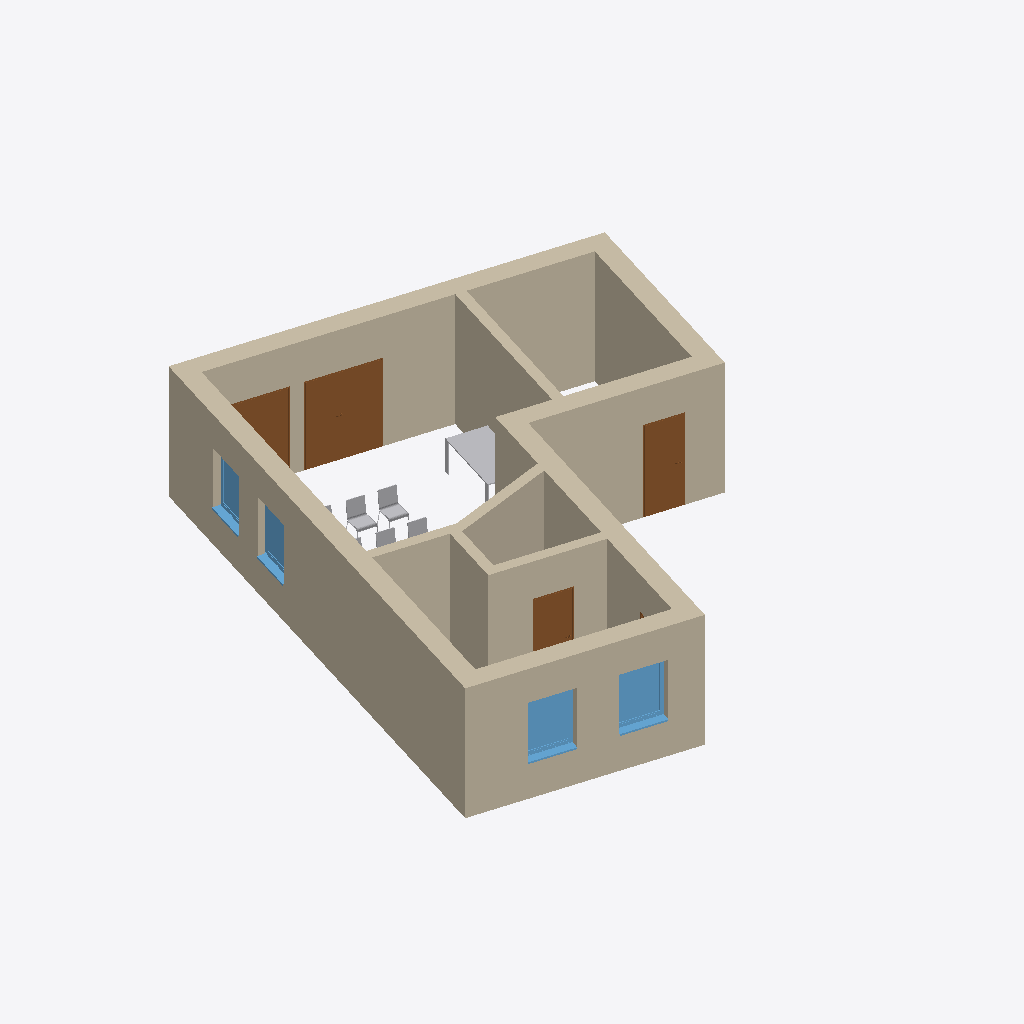
Isometric view of an IFC building model (IFC-SPF (STEP), schema IFC2X3, length unit metre), seen from the south-west, elements coloured by IFC class: 11 walls (beige), 6 other elements (light grey), 4 doors (brown), 4 windows (light blue).
Extent 12.4 m × 12.9 m × 3.0 m (x, y, z). Elements (29): 11 IfcWallStandardCase, 9 IfcFurnishingElement, 5 IfcDoor, 4 IfcWindow.

HEADER;
FILE_DESCRIPTION(('ViewDefinition [CoordinationView_V2.0]','ExchangeRequirement [Architecture]'),'2;1');
FILE_NAME('2018_01','2022-05-02T10:13:14',(''),(''),'The EXPRESS Data Manager Version 5.02.0100.07 : 28 Aug 2013','22.0.2.392 - Exporter 22.0.2.392 - Alternate UI 22.0.2.392','');
FILE_SCHEMA(('IFC2X3'));
ENDSEC;
DATA;
#119=IFCPROJECT('0jK9wl7Tb0Lw6mvAw7cY4A',#41,'2018_01',$,$,'','Projekt  Status',(#111),#106);
#127=IFCSITE('0jK9wl7Tb0Lw6mvAw7cY48',#41,'Default',$,$,#126,$,$,.ELEMENT.,$,$,$,$,$);
#384=IFCWALLSTANDARDCASE('3OIoKUJGfB9wDGaccZpWLv',#41,'Basic Wall:Ziegel+WD hart 300+160:2474299',$,'Basic Wall:Ziegel+WD hart 300+160',#357,#382,'2474299');
#508=IFCWALLSTANDARDCASE('3OIoKUJGfB9wDGaccZpWNf',#41,'Basic Wall:Ziegel+WD hart 300+160:2474411',$,'Basic Wall:Ziegel+WD hart 300+160',#488,#506,'2474411');
#748=IFCWALLSTANDARDCASE('3OIoKUJGfB9wDGaccZpWOy',#41,'Basic Wall:Ziegel+WD hart 300+160:2474622',$,'Basic Wall:Ziegel+WD hart 300+160',#728,#746,'2474622');
#628=IFCWALLSTANDARDCASE('3OIoKUJGfB9wDGaccZpWPA',#41,'Basic Wall:Ziegel+WD hart 300+160:2474504',$,'Basic Wall:Ziegel+WD hart 300+160',#608,#626,'2474504');
#688=IFCWALLSTANDARDCASE('3OIoKUJGfB9wDGaccZpWOF',#41,'Basic Wall:Ziegel+WD hart 300+160:2474573',$,'Basic Wall:Ziegel+WD hart 300+160',#668,#686,'2474573');
#568=IFCWALLSTANDARDCASE('3OIoKUJGfB9wDGaccZpWMY',#41,'Basic Wall:Ziegel+WD hart 300+160:2474464',$,'Basic Wall:Ziegel+WD hart 300+160',#548,#566,'2474464');
#893=IFCWALLSTANDARDCASE('3OIoKUJGfB9wDGaccZpWT1',#41,'Basic Wall:Ziegel 240:2474755',$,'Basic Wall:Ziegel 240',#873,#891,'2474755');
#810=IFCWALLSTANDARDCASE('3OIoKUJGfB9wDGaccZpWQB',#41,'Basic Wall:Ziegel 240:2474697',$,'Basic Wall:Ziegel 240',#788,#808,'2474697');
#15597=IFCDOOR('1dTu9MdjP0EPxAmQCPrNhq',#41,'TU DF 2 - Rahmenstock flächenbündig:DL - 1600 x 2000:2475446',$,'TU DF 2 - Rahmenstock flächenbündig:DL - 1600 x 2000',#26206,#15589,'2475446',2.225,1.69000000000001);
#10696=IFCWALLSTANDARDCASE('1dTu9MdjP0EPxAmQCPrNlr',#41,'Basic Wall:Ziegel 240:2475191',$,'Basic Wall:Ziegel 240',#10669,#10694,'2475191');
#1011=IFCWALLSTANDARDCASE('3OIoKUJGfB9wDGaccZpWSZ',#41,'Basic Wall:Ziegel 240:2474849',$,'Basic Wall:Ziegel 240',#991,#1009,'2474849');
#952=IFCWALLSTANDARDCASE('3OIoKUJGfB9wDGaccZpWTo',#41,'Basic Wall:Ziegel 240:2474800',$,'Basic Wall:Ziegel 240',#932,#950,'2474800');
#10642=IFCDOOR('1dTu9MdjP0EPxAmQCPrNo4',#41,'TU DF 1 - Rahmenstock flächenbündig:ML - 885 x 2135:2474950',$,'TU DF 1 - Rahmenstock flächenbündig:ML - 885 x 2135',#26234,#10634,'2474950',2.315,0.885000000000003);
#19449=IFCWINDOW('1dTu9MdjP0EPxAmQCPrNdM',#41,'FE 1 tlg - DrehKipp:1100 x 1400:2475668',$,'FE 1 tlg - DrehKipp:1100 x 1400',#26390,#19441,'2475668',2.25,1.1);
#19482=IFCWINDOW('1dTu9MdjP0EPxAmQCPrNcI',#41,'FE 1 tlg - DrehKipp:1100 x 1400:2475728',$,'FE 1 tlg - DrehKipp:1100 x 1400',#26516,#19474,'2475728',2.25,1.1);
#15555=IFCDOOR('1dTu9MdjP0EPxAmQCPrNen',#41,'TU DF 2 - Rahmenstock flächenbündig:DL - 1600 x 2000:2475379',$,'TU DF 2 - Rahmenstock flächenbündig:DL - 1600 x 2000',#26180,#15547,'2475379',2.225,1.69);
#5813=IFCDOOR('1dTu9MdjP0EPxAmQCPrNp2',#41,'TU DF 1 - Rahmenstock flächenbündig:ML - 885 x 2135:2474880',$,'TU DF 1 - Rahmenstock flächenbündig:ML - 885 x 2135',#26544,#5805,'2474880',2.315,0.884999999999999);
#25613=IFCFURNISHINGELEMENT('3FT8NeEIXArAvnsajIlI4s',#41,'Tisch-01:1700 x 900 x 780:2476612',$,'Tisch-01:1700 x 900 x 780',#25612,#25599,'2476612');
#19408=IFCWINDOW('1dTu9MdjP0EPxAmQCPrNaY',#41,'FE 1 tlg - DrehKipp:1100 x 1400:2475616',$,'FE 1 tlg - DrehKipp:1100 x 1400',#26152,#19400,'2475616',2.25,1.1);
#17494=IFCWINDOW('1dTu9MdjP0EPxAmQCPrNbz',#41,'FE 1 tlg - DrehKipp:1100 x 1400:2475583',$,'FE 1 tlg - DrehKipp:1100 x 1400',#26026,#17486,'2475583',2.25,1.1);
#25369=IFCFURNISHINGELEMENT('3FT8NeEIXArAvnsajIlIAW',#41,'Stuhl-04:Typ1:2476498',$,'Stuhl-04:Typ1',#25368,#25355,'2476498');
#25335=IFCFURNISHINGELEMENT('3FT8NeEIXArAvnsajIlIAZ',#41,'Stuhl-04:Typ1:2476497',$,'Stuhl-04:Typ1',#25334,#25321,'2476497');
#25505=IFCFURNISHINGELEMENT('3FT8NeEIXArAvnsajIlI5o',#41,'Stuhl-04:Typ1:2476544',$,'Stuhl-04:Typ1',#25504,#25491,'2476544');
#25471=IFCFURNISHINGELEMENT('3FT8NeEIXArAvnsajIlIAD',#41,'Stuhl-04:Typ1:2476543',$,'Stuhl-04:Typ1',#25470,#25457,'2476543');
#25437=IFCFURNISHINGELEMENT('3FT8NeEIXArAvnsajIlIAC',#41,'Stuhl-04:Typ1:2476542',$,'Stuhl-04:Typ1',#25436,#25423,'2476542');
ENDSEC;